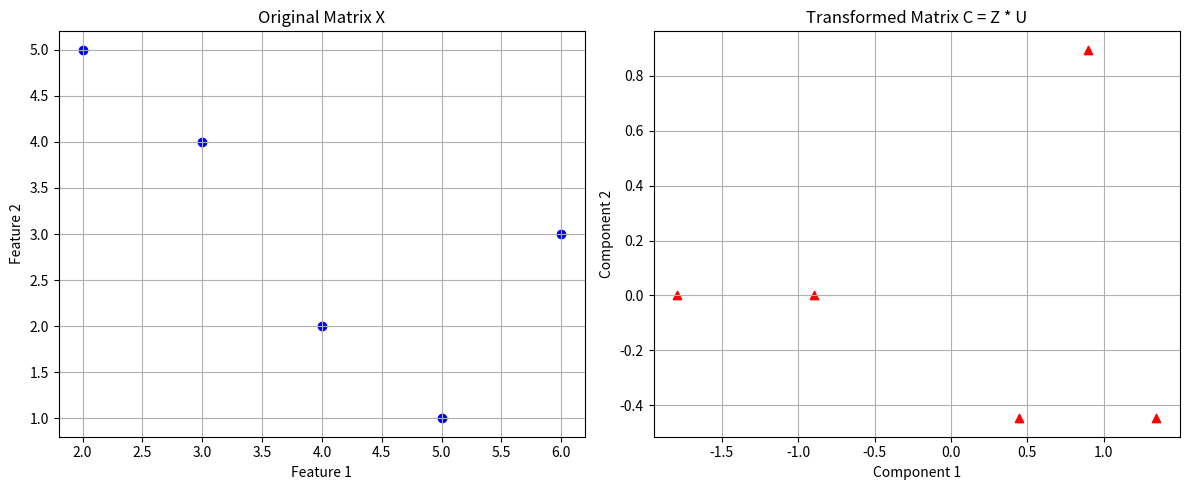

Write Python code to recreate this figure.
import numpy as np
import matplotlib.pyplot as plt

# Original matrix X
X = np.array([
    [2, 5],
    [4, 2],
    [6, 3],
    [3, 4],
    [5, 1]
])

# 1. Compute the standardized matrix Z
means = np.mean(X, axis=0)
stds = np.std(X, axis=0, ddof=1)  # using ddof=1 for sample standard deviation
Z = (X - means) / stds

# 2. Compute the covariance matrix S (sample covariance)
S = np.cov(X, rowvar=False)

# 3. Compute the correlation matrix R from S
std_devs = np.sqrt(np.diag(S))
outer_std = np.outer(std_devs, std_devs)
R = S / outer_std

# 4. Compute the eigen-decomposition of S (or equivalently, R)
eigenvalues, eigenvectors = np.linalg.eig(S)
# Form a diagonal matrix D from the eigenvalues
D = np.diag(eigenvalues)
U = eigenvectors  # Columns of U are the eigenvectors (each of unit length)

# 5. Compute the matrix C = Z * U
C = Z @ U

# Display the computed matrices
print("Standardized matrix Z:")
print(Z)
print("\nCovariance matrix S:")
print(S)
print("\nCorrelation matrix R:")
print(R)
print("\nEigenvalue matrix D (diagonal of eigenvalues):")
print(D)
print("\nEigenvector matrix U (each column is an eigenvector of unit length):")
print(U)
print("\nMatrix C = Z * U:")
print(C)

# Plotting the original matrix X and the transformed matrix C
plt.figure(figsize=(12, 5))

# Plot the original data X
plt.subplot(1, 2, 1)
plt.scatter(X[:, 0], X[:, 1], color='blue', marker='o')
plt.title("Original Matrix X")
plt.xlabel("Feature 1")
plt.ylabel("Feature 2")
plt.grid(True)

# Plot the transformed data C
plt.subplot(1, 2, 2)
plt.scatter(C[:, 0], C[:, 1], color='red', marker='^')
plt.title("Transformed Matrix C = Z * U")
plt.xlabel("Component 1")
plt.ylabel("Component 2")
plt.grid(True)

plt.tight_layout()
plt.show()
